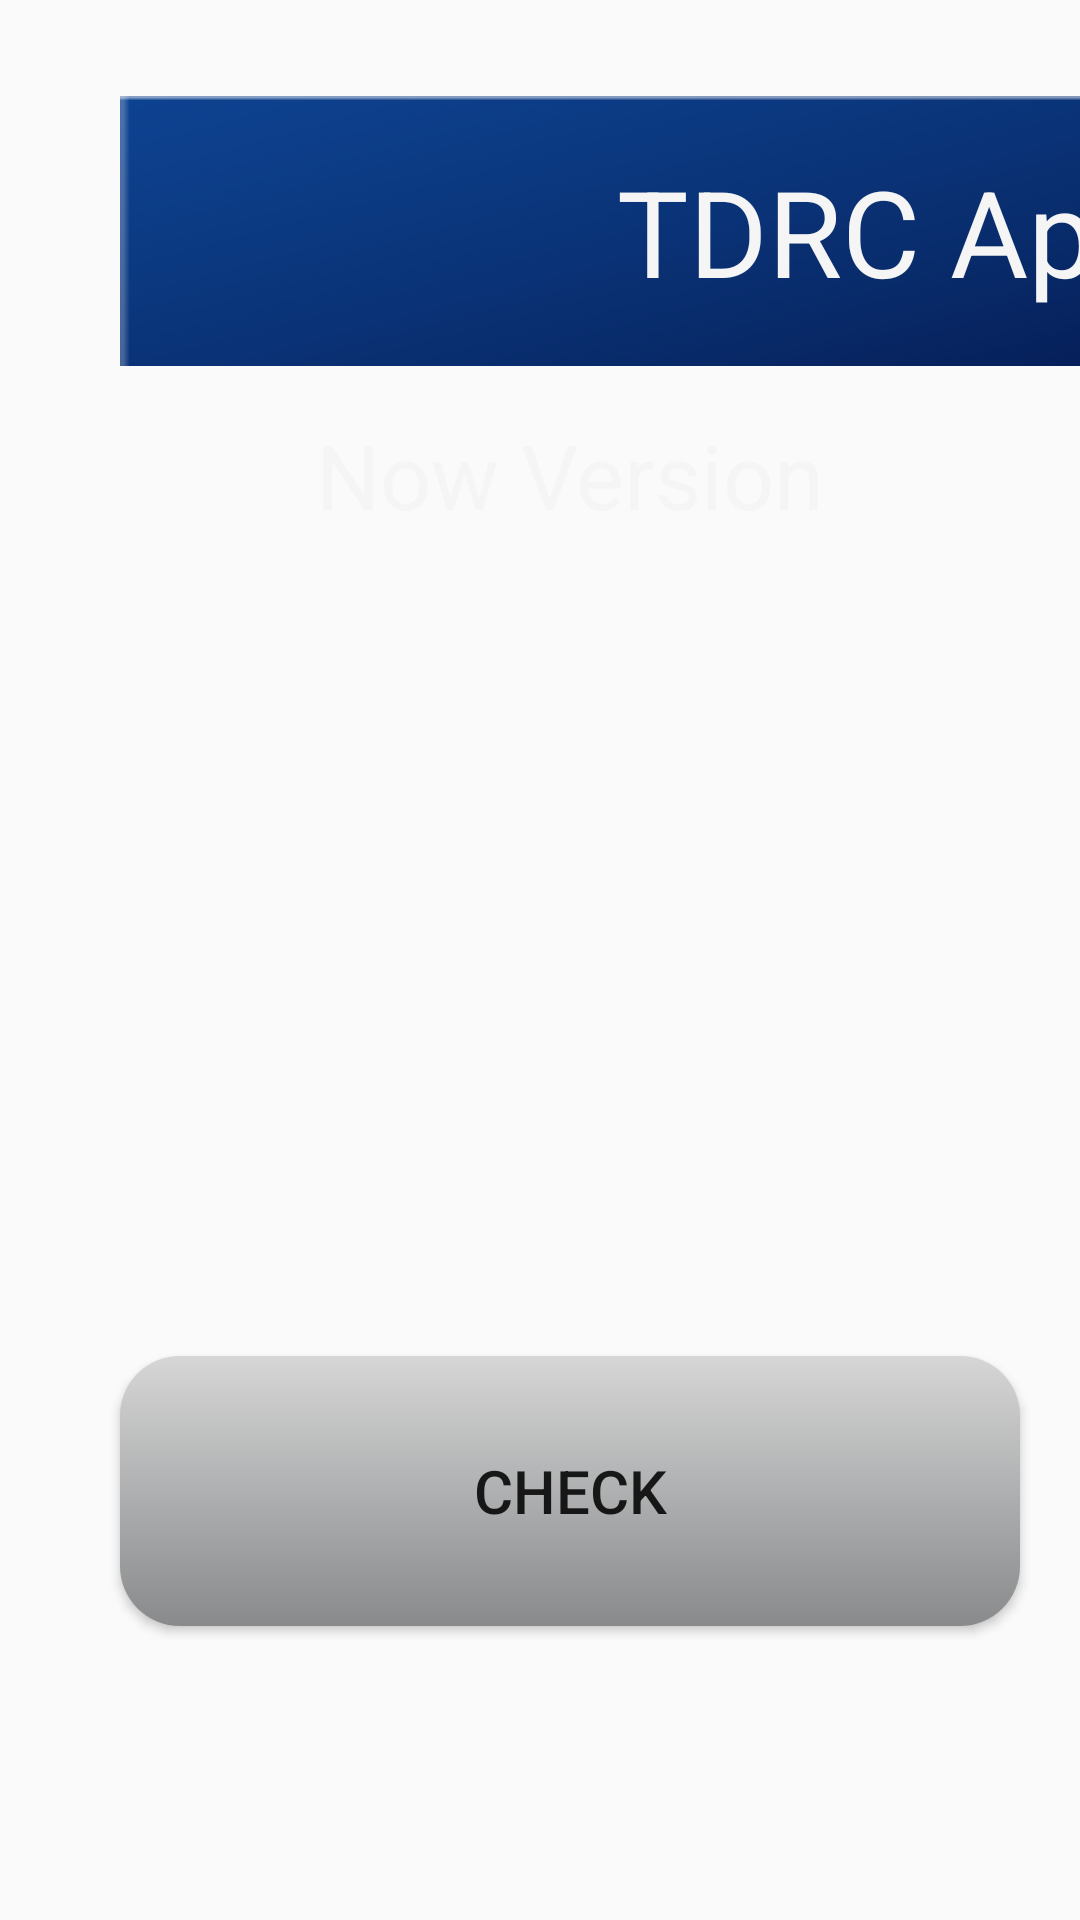

Write the Android layout XML for this screen, with the resource values it uses.
<!-- AndroidManifest.xml: application theme AppTheme.NoActionBar -->
<!-- res/layout/activity_tdrc.xml -->
<?xml version="1.0" encoding="utf-8"?>
<android.support.constraint.ConstraintLayout xmlns:android="http://schemas.android.com/apk/res/android"
    xmlns:tools="http://schemas.android.com/tools"
    android:layout_width="match_parent"
    android:layout_height="match_parent"
    xmlns:app="http://schemas.android.com/apk/res-auto">
    <TextView
        android:id="@+id/tdrc_title"
        android:layout_width="650dp"
        android:layout_height="wrap_content"
        android:layout_marginStart="40dp"
        android:layout_marginTop="32dp"
        android:gravity="center"
        android:text="@string/tdrc_app_update"
        android:paddingTop="16dp"
        android:paddingBottom="16dp"
        android:background="@drawable/btn_tdrc"
        android:textColor="@color/WhiteSmoke"
        android:textSize="40sp"
        app:layout_constraintStart_toStartOf="parent"
        app:layout_constraintTop_toTopOf="parent" />


    <TextView
        android:id="@+id/tdrc_version"
        android:layout_width="300dp"
        android:layout_height="wrap_content"
        android:layout_marginStart="40dp"
        android:layout_marginTop="230dp"
        android:gravity="center"
        android:textColor="@color/WhiteSmoke"
        android:textSize="30sp"
        app:layout_constraintStart_toStartOf="parent"
        app:layout_constraintTop_toTopOf="parent"/>

    <TextView
        android:id="@+id/tdrc_latest"
        android:layout_width="300dp"
        android:layout_height="wrap_content"
        android:layout_marginTop="230dp"
        android:gravity="center"
        android:textColor="@color/WhiteSmoke"
        android:textSize="30sp"
        app:layout_constraintStart_toStartOf="@+id/tdrc_new_version_label"
        app:layout_constraintTop_toTopOf="parent" />

    <TextView
        android:id="@+id/tdrc_message"
        android:layout_width="650dp"
        android:layout_height="wrap_content"
        android:layout_marginStart="40dp"
        android:layout_marginTop="360dp"
        android:textColor="@color/WhiteSmoke"
        android:gravity="center"
        android:textSize="25sp"
        app:layout_constraintStart_toStartOf="parent"
        app:layout_constraintTop_toTopOf="parent" />


    <Button
        android:id="@+id/tdrc_check_btn"
        android:layout_width="300dp"
        android:layout_height="90dp"
        android:layout_marginStart="40dp"
        android:layout_marginTop="452dp"
        android:background="@drawable/button_select"
        android:textSize="20sp"
        android:text="@string/check"
        app:layout_constraintStart_toStartOf="parent"
        app:layout_constraintTop_toTopOf="parent" />

    <Button
        android:id="@+id/tdrc_update_btn"
        android:layout_width="300dp"
        android:layout_height="90dp"
        android:layout_marginStart="50dp"
        android:layout_marginTop="452dp"
        android:background="@drawable/button_select"
        android:textSize="20sp"
        android:text="@string/update"
        app:layout_constraintStart_toEndOf="@+id/tdrc_check_btn"
        app:layout_constraintTop_toTopOf="parent" />

    <TextView
        android:id="@+id/tdrc_now_version_label"
        android:layout_width="300dp"
        android:layout_height="wrap_content"
        android:layout_marginStart="40dp"
        android:layout_marginTop="130dp"
        android:gravity="center"
        android:paddingTop="8dp"
        android:paddingBottom="8dp"
        android:text="@string/version_installed"
        android:textColor="@color/WhiteSmoke"
        android:textSize="30sp"
        app:layout_constraintStart_toStartOf="parent"
        app:layout_constraintTop_toTopOf="parent" />

    <TextView
        android:id="@+id/tdrc_new_version_label"
        android:layout_width="300dp"
        android:layout_height="wrap_content"
        android:layout_marginStart="50dp"
        android:layout_marginTop="130dp"
        android:gravity="center"
        android:paddingTop="8dp"
        android:paddingBottom="8dp"
        android:text="@string/new_version"
        android:textColor="@color/WhiteSmoke"
        android:textSize="30sp"
        app:layout_constraintStart_toEndOf="@+id/tdrc_now_version_label"
        app:layout_constraintTop_toTopOf="parent" />
</android.support.constraint.ConstraintLayout>
<!-- resources referenced by this layout -->
<resources>
  <color name="WhiteSmoke">#F5F5F5</color>
  <!-- drawable btn_tdrc: png bitmap (drawable, 2573 bytes) -->
  <!-- drawable button_select (drawable) -->
  <?xml version="1.0" encoding="utf-8"?>
  <selector xmlns:android="http://schemas.android.com/apk/res/android">
  
      <item android:state_pressed="true">
          <shape>
              <gradient android:angle="270" android:endColor="#303030" android:startColor="#333333" />
              <corners android:radius="20dp" />
          </shape>
      </item>
  
      <item android:state_focused="true">
          <shape>
              <gradient android:angle="90" android:endColor="#e9e9e9" android:startColor="#d6d6d6" />
              <corners android:radius="20dp" />
          </shape>
      </item>
  
      <item android:state_enabled="false">
          <shape>
              <gradient android:angle="270" android:endColor="#595959" android:startColor="#353535" />
              <corners android:radius="20dp" />
          </shape>
      </item>
  
      <item>
          <shape>
              <gradient android:angle="270" android:endColor="#888a8c" android:startColor="#d6d6d6" />
              <corners android:radius="20dp" />
          </shape>
      </item>
  </selector>
  <string name="check">Check</string>
  <string name="new_version">New Version</string>
  <string name="tdrc_app_update">TDRC App Update</string>
  <string name="update">Update</string>
  <string name="version_installed">Now Version</string>
  <style name="AppTheme.NoActionBar">
          <item name="windowActionBar">false</item>
          <item name="windowNoTitle">true</item>
          <item name="android:windowFullscreen">false</item>
      </style>
</resources>
